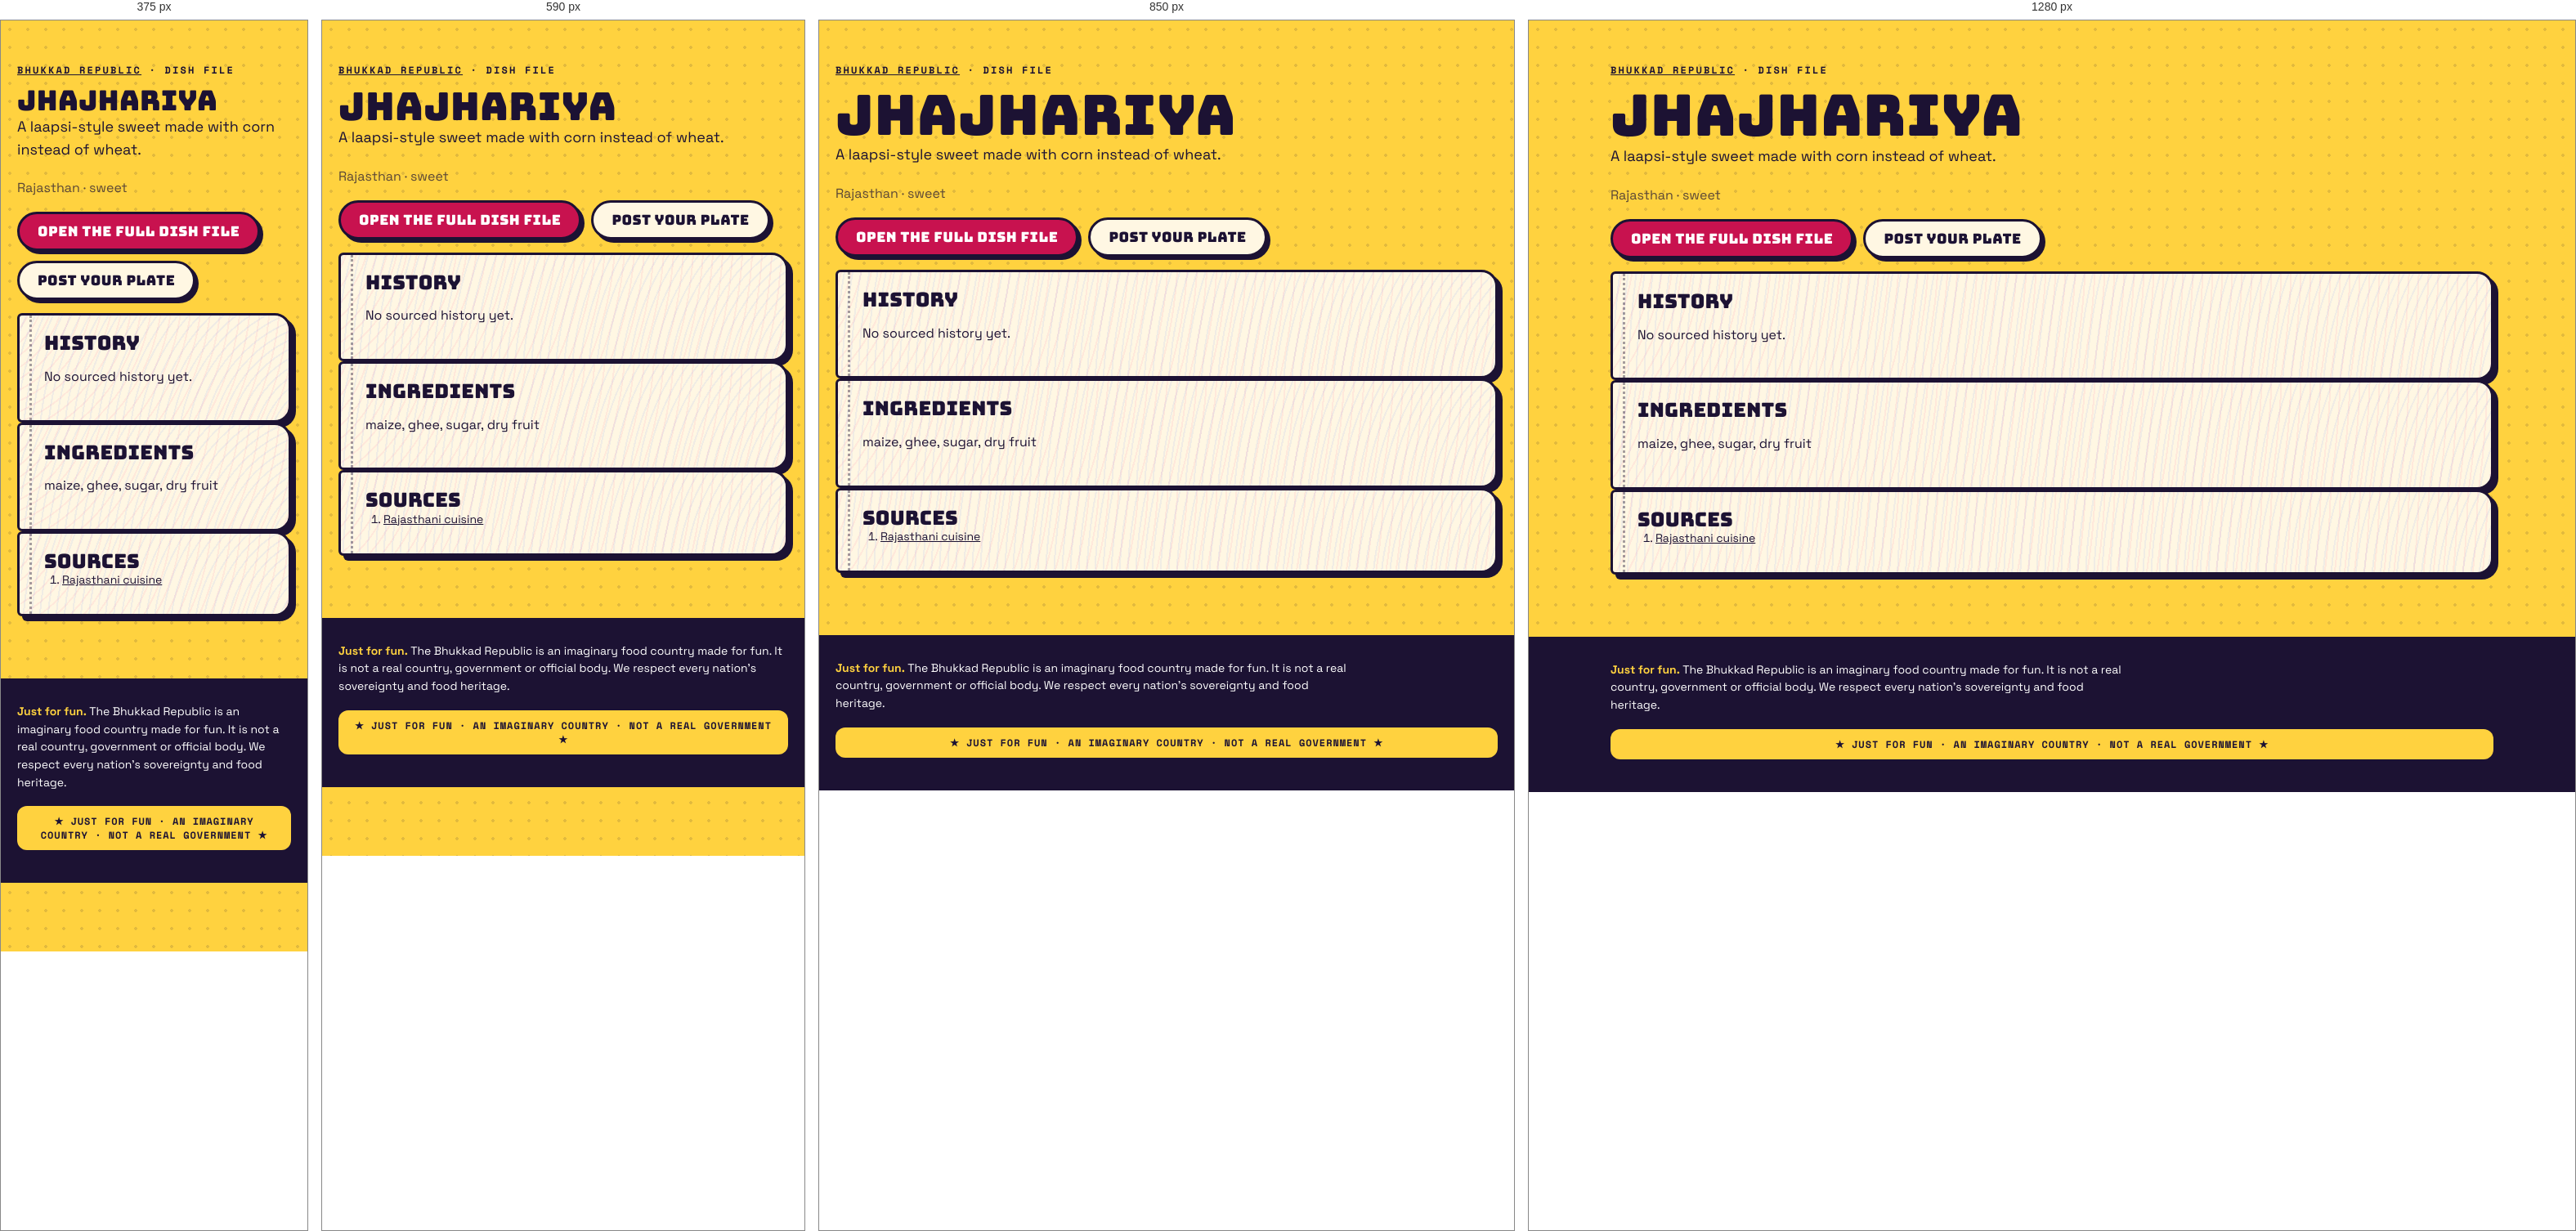
Rendered at 375 px, 590 px, 850 px and 1280 px, left to right.

<!-- file: index.html -->
<!doctype html><html lang="en"><head><meta charset="utf-8"><meta name="viewport" content="width=device-width,initial-scale=1">
<title>Jhajhariya · dish file · Bhukkad Republic</title><meta name="description" content="A laapsi-style sweet made with corn instead of wheat.">

<meta property="og:type" content="article"><meta property="og:title" content="Jhajhariya · Bhukkad Republic"><meta property="og:description" content="A laapsi-style sweet made with corn instead of wheat.">
<link rel="icon" href="/favicon.svg" type="image/svg+xml">
<link rel="stylesheet" href="/fonts.css"><link rel="stylesheet" href="/styles.css">
<script type="application/ld+json">{"@context":"https://schema.org","@type":"Article","headline":"Jhajhariya: history, ingredients and where it comes from","about":"Jhajhariya","description":"A laapsi-style sweet made with corn instead of wheat.","inLanguage":"en"}</script></head>
<body><main class="wrap pagehead"><p class="kicker"><a href="/">Bhukkad Republic</a> · dish file</p><h1>Jhajhariya</h1>
<p class="lede">A laapsi-style sweet made with corn instead of wheat.</p><p class="muted">Rajasthan · sweet</p>

<p class="cta-row"><a class="btn" href="/#/dish/jhajhariya">Open the full dish file</a><a class="btn alt" href="/#/chowk/new?dish=jhajhariya">Post your plate</a></p>
<section class="pg"><h2>History</h2><p>No sourced history yet.</p></section>
<section class="pg"><h2>Ingredients</h2><p>maize, ghee, sugar, dry fruit</p></section>
<section class="pg"><h2>Sources</h2><ol class="sources"><li><a href="https://en.wikipedia.org/wiki/Rajasthani_cuisine" rel="nofollow noopener">Rajasthani cuisine</a></li></ol></section></main>
<footer class="foot"><div class="wrap"><p class="legalnote"><b>Just for fun.</b> The Bhukkad Republic is an imaginary food country made for fun. It is not a real country, government or official body. We respect every nation's sovereignty and food heritage.</p><div class="fun-tag">★ JUST FOR FUN · AN IMAGINARY COUNTRY · NOT A REAL GOVERNMENT ★</div></div></footer></body></html>

/* @media block from styles.css */
@media (max-width: 520px) { .top nav a { padding: 8px 8px; font-size: 11.5px; } .brand-txt { display: none; } }

/* @media block from styles.css */
@media (min-width: 900px) { .hero { grid-template-columns: 1.15fr .85fr; padding-top: 56px; } }

/* @media block from styles.css */
@media (min-width: 760px) { .news { grid-template-columns: repeat(3, 1fr); } .news .lead { grid-column: span 2; } }

/* @media block from styles.css */
@media (max-width: 520px) { .board-head, .row { grid-template-columns: 44px 1fr 44px 0; } .board-head > :last-child, .row > :last-child { display: none; } .row { font-size: 14px; } }

/* @media block from styles.css */
@media (min-width: 800px) { .stats { grid-template-columns: repeat(4, 1fr); } }

/* @media block from styles.css */
@media (min-width: 620px) { .id-grid { grid-template-columns: 170px 1fr; } }

/* @media block from styles.css */
@media (min-width: 560px) { .visas { grid-template-columns: 1fr 1fr; } }

/* @media block from styles.css */
@media (min-width: 560px) { .claim .sides { grid-template-columns: 1fr 1fr; } }

/* @media block from styles.css */
@media (min-width: 760px) { .passes { grid-template-columns: 1fr 1fr; } }

/* @media block from styles.css */
@media (min-width: 900px) { .hero { grid-template-columns: minmax(0, 1.15fr) minmax(0, .85fr); } }

/* @media block from styles.css */
@media (min-width: 560px) { .visas { grid-template-columns: repeat(2, minmax(0, 1fr)); } }

/* @media block from styles.css */
@media (min-width: 620px) { .id-grid { grid-template-columns: 170px minmax(0, 1fr); } }

/* @media block from styles.css */
@media (min-width: 760px) { .news { grid-template-columns: repeat(3, minmax(0, 1fr)); } .passes { grid-template-columns: repeat(2, minmax(0, 1fr)); } }

/* @media block from styles.css */
@media (min-width: 800px) { .stats { grid-template-columns: repeat(4, minmax(0, 1fr)); } }

/* @media block from styles.css */
@media (max-width: 799px) { .stats { grid-template-columns: repeat(2, minmax(0, 1fr)); } }

/* @media block from styles.css */
@media (max-width: 560px) {
  .claim .stamp { position: static; display: inline-flex; margin: 0 0 8px; }
  .claim .when { padding-right: 0; min-height: 0; }
  .claim { display: flex; flex-direction: column; align-items: flex-start; }
  .claim .when, .claim p, .claim .sides, .claim .pen { align-self: stretch; }
  .claim .stamp { order: -1; }
}

/* @media block from styles.css */
@media (min-width: 760px) { .quiz-teaser { grid-template-columns: minmax(0, 1fr) auto; padding: 34px; } }

/* @media block from styles.css */
@media (max-width: 520px) { .top nav a { padding: 8px 7px; font-size: 11px; letter-spacing: .02em; } }

/* @media block from styles.css */
@media (min-width: 700px) { .modes { grid-template-columns: repeat(2, minmax(0, 1fr)); } }

/* @media block from styles.css */
@media (min-width: 521px) { .board-head, .row { grid-template-columns: 56px 1fr 64px 120px; } }

/* @media block from styles.css */
@media (min-width: 720px) { .brand-txt { display: block; } }

/* @media block from styles.css */
@media (max-width: 520px) { .top nav .lg { display: none; } .top nav a { padding: 8px 6px; } .top nav .parl { width: 34px; height: 34px; margin-left: 2px; } }

/* @media block from styles.css */
@media (min-width: 900px) { .seal-pos { left: -26px; top: -34px; } }

/* @media block from styles.css */
@media (min-width: 640px) { .republic-facts { grid-template-columns: repeat(2, minmax(0, 1fr)); } }

/* @media block from styles.css */
@media (min-width: 960px) { .republic-facts { grid-template-columns: repeat(3, minmax(0, 1fr)); } }

/* @media block from styles.css */
@media (min-width: 640px) { .foot-grid { grid-template-columns: auto minmax(0, 1fr); } }

/* @media block from styles.css */
@media (min-width: 640px) { .two { grid-template-columns: repeat(2, minmax(0, 1fr)); } }

/* @media block from styles.css */
@media (min-width: 900px) { .seal-pos { left: -30px; right: auto; top: -34px; } .seal-pos .seal { width: 108px; height: 108px; } }

/* @media block from styles.css */
@media (min-width: 900px) { .chowk-grid { grid-template-columns: minmax(0, 1fr) 300px; } .side-col { position: sticky; top: 84px; } }

/* @media block from styles.css */
@media (min-width: 760px) { .minis { grid-template-columns: repeat(3, minmax(0, 1fr)); } }

/* @media block from styles.css */
@media (min-width: 760px) { .two-col { grid-template-columns: repeat(2, minmax(0, 1fr)); } }

/* @media block from styles.css */
@media (max-width: 720px) {
  body { padding-bottom: 84px; }
  .top nav .nav-chowk, .top nav .nav-counter, .top nav .nav-parl { display: none; }
  .tabbar { position: fixed; left: 10px; right: 10px; bottom: max(10px, env(safe-area-inset-bottom)); z-index: 45; display: flex; justify-content: space-around; align-items: center;
    background: var(--ink); border-radius: 999px; padding: 8px 6px; box-shadow: 4px 4px 0 var(--pink); border: 3px solid var(--ink); }
  .tabbar a { display: grid; justify-items: center; gap: 2px; color: #cfc8ee; text-decoration: none; font: 700 10px var(--mono); text-transform: uppercase; padding: 4px 10px; min-width: 52px; }
  .tabbar a[data-on] { color: var(--yellow); }
  .tabbar .plus { background: var(--pink); color: #fff; border-radius: 50%; width: 54px; height: 54px; min-width: 0; padding: 0; margin-top: -26px; border: 3px solid var(--ink); display: grid; place-items: center; box-shadow: 3px 3px 0 var(--yellow); }
  .toast { bottom: 96px; }
}

/* @media block from styles.css */
@media (min-width: 721px) { .tabbar { display: none !important; } }

/* @media block from styles.css */
@media (max-width: 720px) {
  .top nav .nav-explore, .top nav .nav-chowk, .top nav .nav-me { display: none; }
  .top nav .nav-parl, .top nav .nav-fun { display: inline-flex; }
}

/* @media block from styles.css */
@media (min-width: 700px) { .hub { grid-template-columns: repeat(2, minmax(0, 1fr)); } }

/* @media block from styles.css */
@media (min-width: 560px) { .passcard { grid-template-columns: 130px minmax(0, 1fr); } .passcard .mrz { grid-column: 1 / -1; } }

/* @media block from styles.css */
@media (min-width: 700px) { .cabgrid { grid-template-columns: repeat(2, minmax(0, 1fr)); } }

/* @media block from styles.css */
@media (max-width: 720px) { .totop { bottom: 100px; } }

/* @media block from styles.css */
@media (min-width: 760px) { .doors { grid-template-columns: repeat(3, minmax(0, 1fr)); } }

/* @media block from styles.css */
@media (max-width: 520px) { .commander { flex-direction: column; align-items: flex-start; } .commander h2 { font-size: 26px; } }